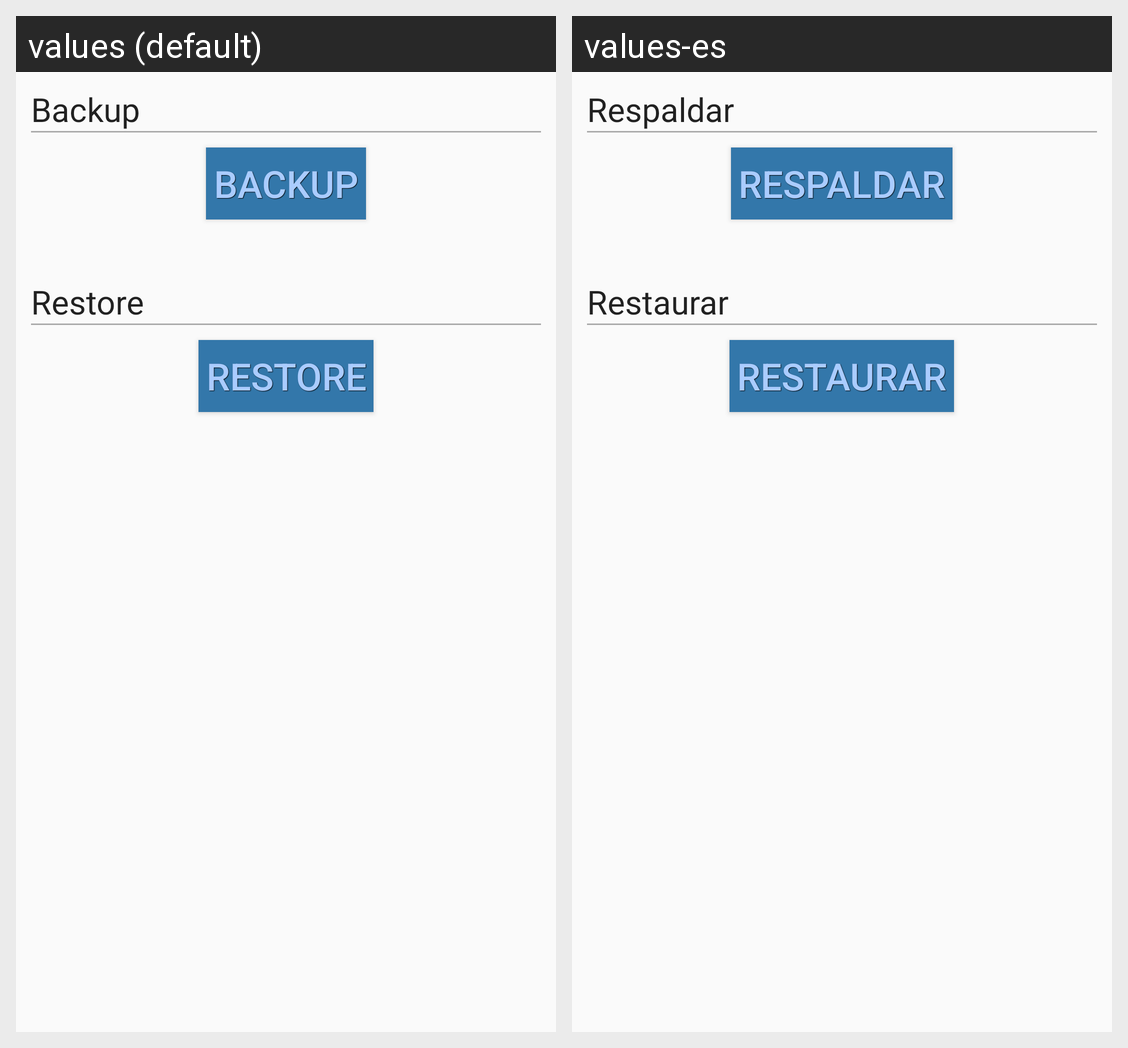

Strings drawn on this Android screen and how each of the app's shown locales translates them:
Android screen res/layout/fragment_backup.xml rendered under 2 locales, left to right: values (default), values-es. Device: Nexus 5 (rendered at 1080×1920; each locale shown at half size, 540×960, under a caption strip naming it); theme AppTheme.
Strings drawn on this screen, with the default value and each locale's value (text and hints the layout hard-codes, and strings that could not be matched under every locale, appear in the picture but are not listed):

backup
  values: Backup
  values-es: Respaldar

restore
  values: Restore
  values-es: Restaurar
